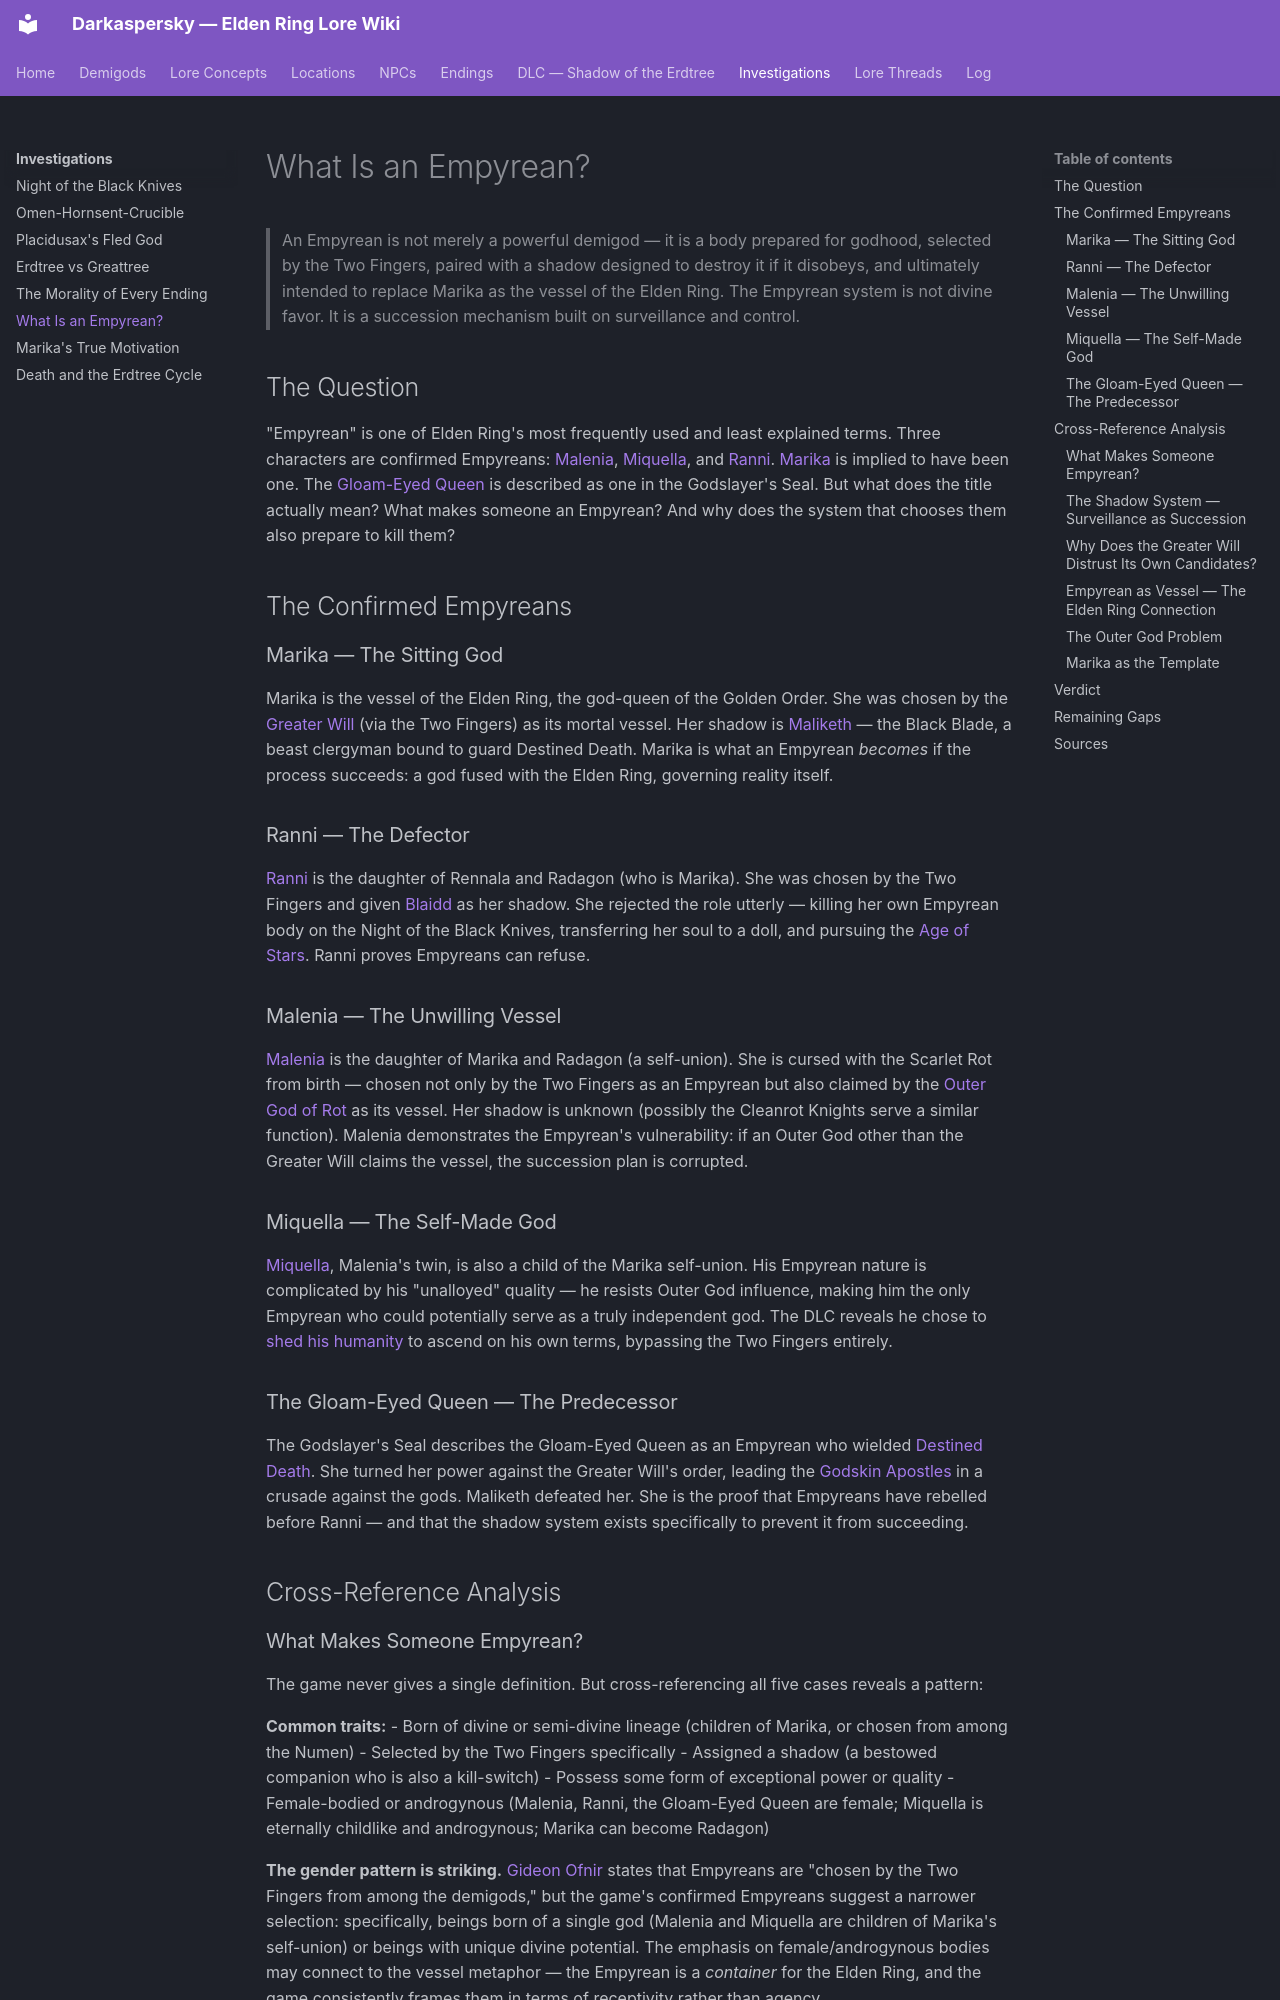

repository: Naldershof/Darkaspersky · page: investigations/what-is-an-empyrean/index.html · generator: mkdocs

---
title: "Investigation: What Is an Empyrean?"
category: investigations
tags:
  - empyrean
  - golden-order
  - outer-god-influence
  - greater-will
related:
  - demigods/malenia.md
  - demigods/miquella.md
  - demigods/ranni.md
  - demigods/marika-radagon.md
  - lore-concepts/the-greater-will.md
  - lore-concepts/the-fingers.md
  - lore-concepts/the-gloam-eyed-queen.md
  - npcs/blaidd.md
  - dlc/miquella-journey.md
sources:
  - raw/item-descriptions/remembrances/all-remembrances.md
  - raw/item-descriptions/key-items/great-runes.md
  - raw/item-descriptions/talismans/lore-talismans.md
  - raw/dialogue/ranni.md
  - raw/dialogue/gideon-ofnir.md
  - raw/dialogue/finger-readers.md
  - raw/item-descriptions/weapons/godskin-black-flame.md
  - raw/external/miyazaki-interviews.md
last_updated: 2026-04-16
---

# What Is an Empyrean?

> An Empyrean is not merely a powerful demigod — it is a body prepared for godhood, selected by the Two Fingers, paired with a shadow designed to destroy it if it disobeys, and ultimately intended to replace Marika as the vessel of the Elden Ring. The Empyrean system is not divine favor. It is a succession mechanism built on surveillance and control.

## The Question

"Empyrean" is one of Elden Ring's most frequently used and least explained terms. Three characters are confirmed Empyreans: [Malenia](../demigods/malenia.md), [Miquella](../demigods/miquella.md), and [Ranni](../demigods/ranni.md). [Marika](../demigods/marika-radagon.md) is implied to have been one. The [Gloam-Eyed Queen](../lore-concepts/the-gloam-eyed-queen.md) is described as one in the Godslayer's Seal. But what does the title actually mean? What makes someone an Empyrean? And why does the system that chooses them also prepare to kill them?

## The Confirmed Empyreans

### Marika — The Sitting God

Marika is the vessel of the Elden Ring, the god-queen of the Golden Order. She was chosen by the [Greater Will](../lore-concepts/the-greater-will.md) (via the Two Fingers) as its mortal vessel. Her shadow is [Maliketh](../locations/farum-azula.md) — the Black Blade, a beast clergyman bound to guard Destined Death. Marika is what an Empyrean *becomes* if the process succeeds: a god fused with the Elden Ring, governing reality itself.

### Ranni — The Defector

[Ranni](../demigods/ranni.md) is the daughter of Rennala and Radagon (who is Marika). She was chosen by the Two Fingers and given [Blaidd](../npcs/blaidd.md) as her shadow. She rejected the role utterly — killing her own Empyrean body on the Night of the Black Knives, transferring her soul to a doll, and pursuing the [Age of Stars](../endings/age-of-stars.md). Ranni proves Empyreans can refuse.

### Malenia — The Unwilling Vessel

[Malenia](../demigods/malenia.md) is the daughter of Marika and Radagon (a self-union). She is cursed with the Scarlet Rot from birth — chosen not only by the Two Fingers as an Empyrean but also claimed by the [Outer God of Rot](../lore-concepts/outer-god-of-rot.md) as its vessel. Her shadow is unknown (possibly the Cleanrot Knights serve a similar function). Malenia demonstrates the Empyrean's vulnerability: if an Outer God other than the Greater Will claims the vessel, the succession plan is corrupted.

### Miquella — The Self-Made God

[Miquella](../demigods/miquella.md), Malenia's twin, is also a child of the Marika self-union. His Empyrean nature is complicated by his "unalloyed" quality — he resists Outer God influence, making him the only Empyrean who could potentially serve as a truly independent god. The DLC reveals he chose to [shed his humanity](../dlc/miquella-journey.md) to ascend on his own terms, bypassing the Two Fingers entirely.

### The Gloam-Eyed Queen — The Predecessor

The Godslayer's Seal describes the Gloam-Eyed Queen as an Empyrean who wielded [Destined Death](../lore-concepts/destined-death.md). She turned her power against the Greater Will's order, leading the [Godskin Apostles](../lore-concepts/the-gloam-eyed-queen.md) in a crusade against the gods. Maliketh defeated her. She is the proof that Empyreans have rebelled before Ranni — and that the shadow system exists specifically to prevent it from succeeding.

## Cross-Reference Analysis
